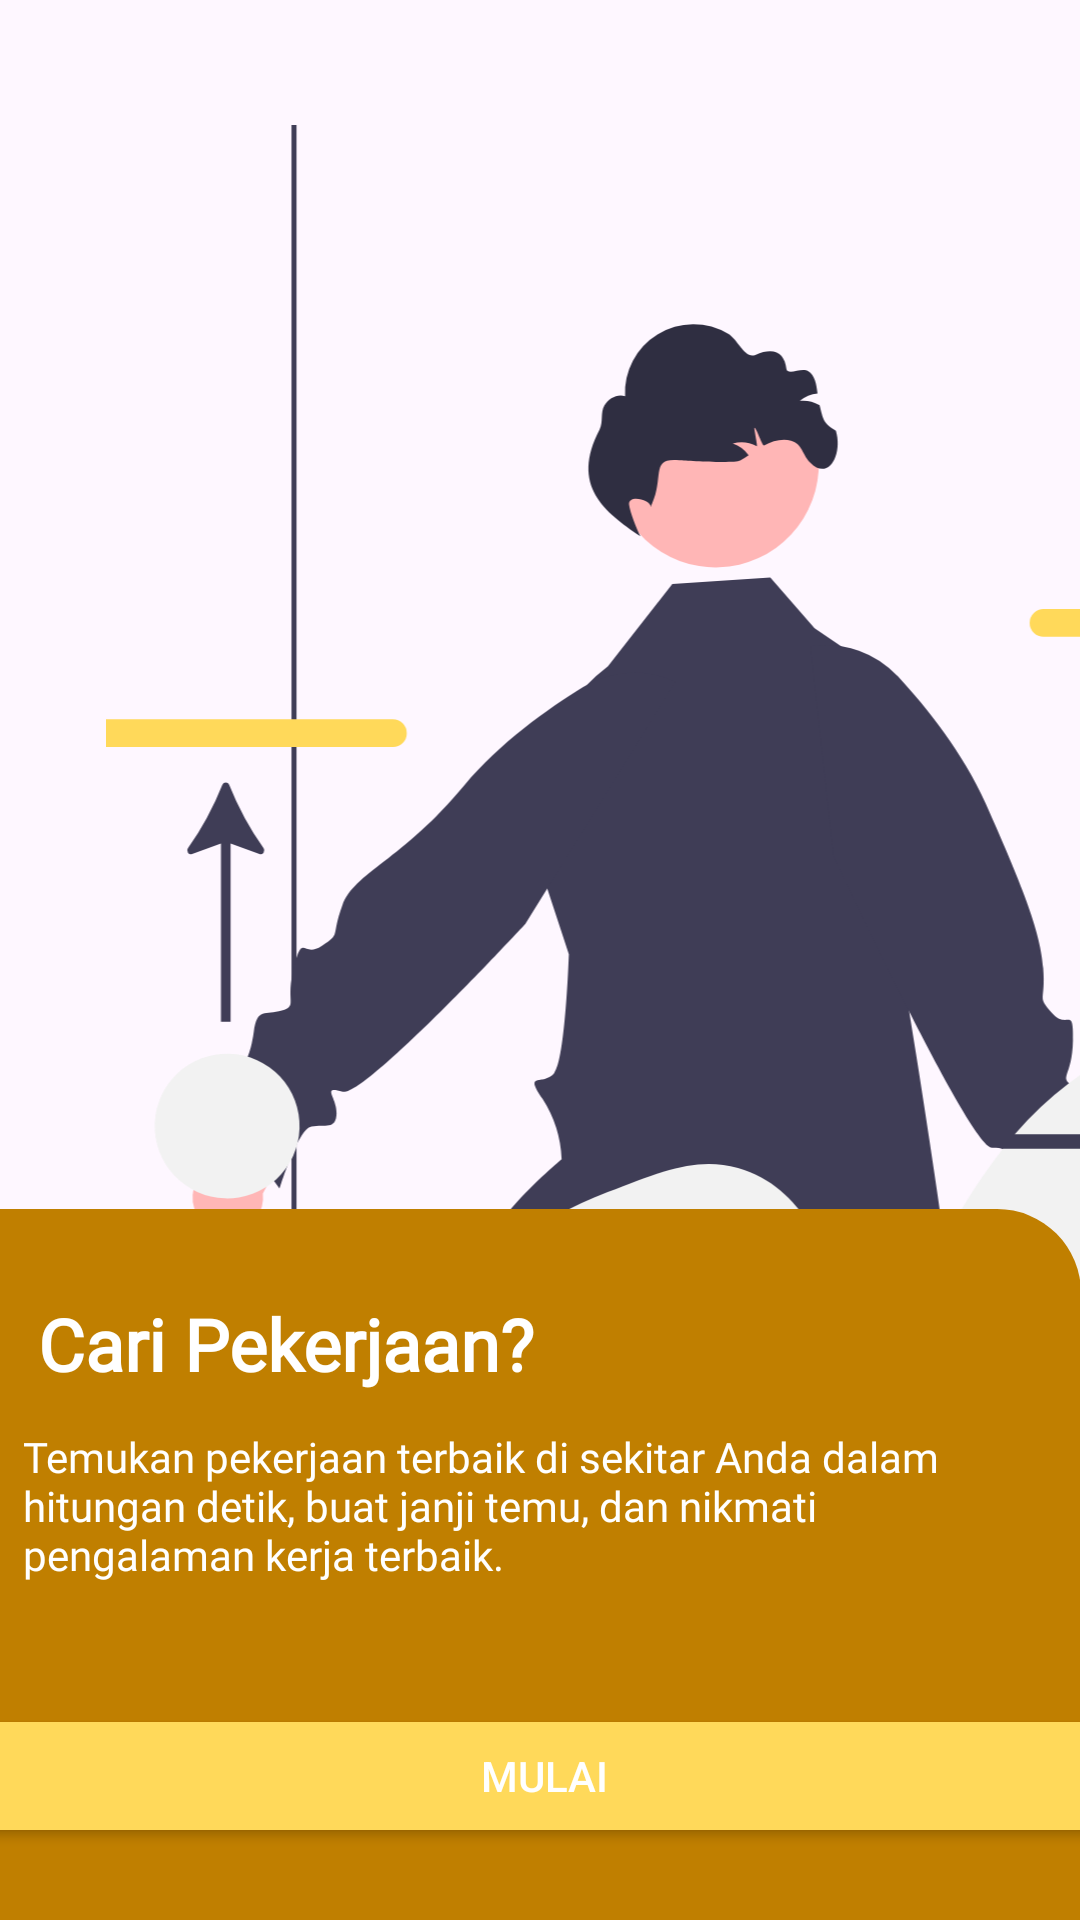

Here is an Android app screen rendered from its layout file. Give the layout XML and the strings, colors and styles it references.
<!-- AndroidManifest.xml: application theme Theme.ToekangKu1 -->
<!-- res/layout/fragment_second_screen.xml -->
<?xml version="1.0" encoding="utf-8"?>
<androidx.constraintlayout.widget.ConstraintLayout xmlns:android="http://schemas.android.com/apk/res/android"
    xmlns:app="http://schemas.android.com/apk/res-auto"
    xmlns:tools="http://schemas.android.com/tools"
    android:id="@+id/frametwo"
    android:layout_width="match_parent"
    android:layout_height="match_parent"
    tools:context=".ui.onboard.screens.SecondScreen">

    <ImageView
        android:id="@+id/imageView5"
        android:layout_width="471dp"
        android:layout_height="449dp"
        android:src="@drawable/ic_second"
        app:layout_constraintBottom_toBottomOf="parent"
        app:layout_constraintEnd_toEndOf="parent"
        app:layout_constraintHorizontal_bias="0.15"
        app:layout_constraintStart_toStartOf="parent"
        app:layout_constraintTop_toTopOf="parent"
        app:layout_constraintVertical_bias="0.219" />

    <ImageView
        android:id="@+id/imageView6"
        android:layout_width="412dp"
        android:layout_height="240dp"
        android:src="@drawable/container_onboard"
        app:layout_constraintBottom_toBottomOf="parent"
        app:layout_constraintEnd_toEndOf="parent"
        app:layout_constraintHorizontal_bias="1.0"
        app:layout_constraintStart_toStartOf="parent"
        app:layout_constraintTop_toTopOf="@+id/tv_ob_satu"
        app:layout_constraintVertical_bias="0.961"
        android:backgroundTint="@color/white"
        tools:ignore="MissingConstraints" />

    <TextView
        android:id="@+id/cari_pekerjaan"
        android:layout_width="wrap_content"
        android:layout_height="wrap_content"
        android:layout_marginBottom="176dp"
        android:fontFamily="@font/plus_jakarta_sans"
        android:text="Cari Pekerjaan?"
        android:textColor="@color/white"
        android:textSize="24sp"
        android:textStyle="bold"
        app:layout_constraintBottom_toBottomOf="parent"
        app:layout_constraintEnd_toEndOf="parent"
        app:layout_constraintHorizontal_bias="0.065"
        app:layout_constraintStart_toStartOf="parent" />

    <TextView
        android:id="@+id/tv_ob_satu"
        android:layout_width="314dp"
        android:layout_height="57dp"
        android:layout_marginTop="12dp"
        android:fontFamily="@font/plus_jakarta_sans"
        android:text="@string/ob_dua"
        android:textColor="@color/white"
        app:layout_constraintEnd_toEndOf="parent"
        app:layout_constraintHorizontal_bias="0.164"
        app:layout_constraintStart_toStartOf="parent"
        app:layout_constraintTop_toBottomOf="@+id/cari_pekerjaan" />

    <Button
        android:id="@+id/btn_next_first2"
        android:layout_width="390dp"
        android:layout_height="wrap_content"
        android:layout_gravity="center_horizontal"
        android:layout_marginBottom="24dp"
        android:backgroundTint="@color/yellow1"
        android:paddingStart="16dp"
        android:paddingTop="8dp"
        android:paddingEnd="16dp"
        android:paddingBottom="8dp"
        android:text="Mulai"
        android:textColor="#FFFFFF"
        app:layout_constraintBottom_toBottomOf="parent"
        app:layout_constraintEnd_toEndOf="parent"
        app:layout_constraintHorizontal_bias="0.476"
        app:layout_constraintStart_toStartOf="parent" />

</androidx.constraintlayout.widget.ConstraintLayout>
<!-- resources referenced by this layout -->
<resources>
  <color name="white">#FFFFFFFF</color>
  <color name="yellow1">#FFD95A</color>
  <!-- drawable container_onboard (drawable) -->
  <?xml version="1.0" encoding="utf-8"?>
  <shape
      xmlns:android="http://schemas.android.com/apk/res/android"
      android:width="438dp"
      android:height="443dp"
      android:viewportWidth="375"
      android:viewportHeight="443"
  
      >
      <corners
          android:topLeftRadius="28dp"
          android:topRightRadius="28dp"/>
  
      <solid android:color="@color/brown1" />
  
  </shape>
  <!-- drawable ic_second: vector/xml drawable (drawable, 5293 chars, omitted) -->
  <string name="ob_dua">Temukan pekerjaan terbaik di sekitar Anda dalam hitungan detik, buat janji temu, dan nikmati pengalaman kerja terbaik.</string>
  <style name="Theme.ToekangKu1" parent="Base.Theme.ToekangKu1" />
  <color name="brown1">#C07F00</color>
  <style name="Base.Theme.ToekangKu1" parent="Theme.Material3.DayNight.NoActionBar">
          <item name="colorPrimary">@color/yellow1</item>
          <item name="colorPrimaryVariant">@color/yellow2</item>
          <item name="colorSecondary">@color/brown2</item>
          <item name="colorSecondaryVariant">@color/brown1</item>
          
          
      </style>
  <color name="yellow2">#FFE578</color>
  <color name="brown2">#D59400</color>
</resources>
